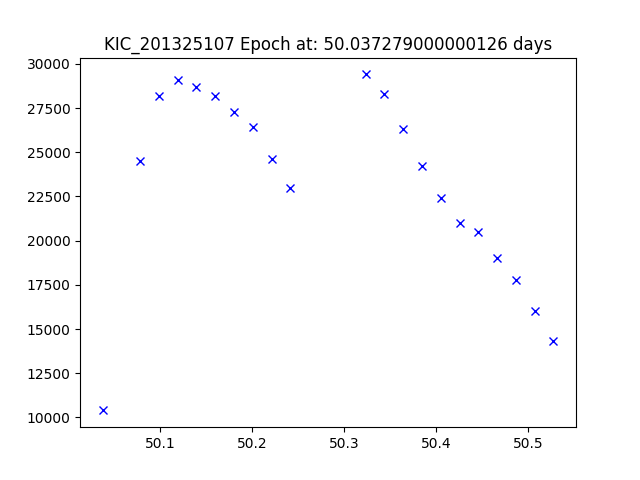

The table this chart was drawn from, first rows:
JDtimes, observed fluxes, observed uncertainties
50.04, 10400, 6.55
50.08, 24500, 6.55
50.1, 28200, 6.55
50.12, 29100, 6.55
50.14, 28700, 6.55
50.16, 28200, 6.54
50.18, 27300, 6.54
50.2, 26400, 6.54
50.22, 24600, 6.54
50.24, 23000, 6.54
50.32, 29400, 6.54
50.34, 28300, 6.54
50.36, 26300, 6.54
50.38, 24200, 6.54
50.41, 22400, 6.54
50.43, 21000, 6.54
50.45, 20500, 6.54
50.47, 19000, 6.54
50.49, 17800, 6.54
50.51, 16000, 6.54
50.53, 14300, 6.54
